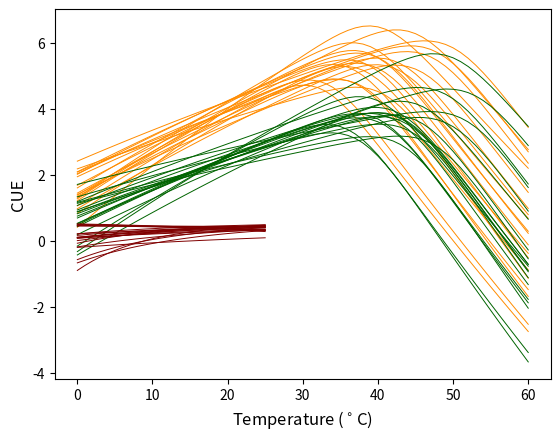

Source code (Python):
import numpy as np
import matplotlib.pyplot as plt

N = 20
k = 0.0000862 # Boltzman constant
Tref = 273.15 + 10 # Reference temperature Kelvin, 0 degrees C
T = 273.15 + np.linspace(0,60,61) # Temperatures
Ea_D = 3.5
lf = 0.4

rho_R = -0.75
rho_U = -0.75

B_R0 = np.log(1.70 * np.exp((-0.67/k) * ((1/Tref)-(1/273.15)))/(1 + (0.67/(Ea_D - 0.67)) * np.exp(Ea_D/k * (1/311.15 - 1/Tref)))) # Using CUE0 = 0.22, mean growth rate = 0.48
B_R0_var = 0.05* B_R0
Ea_R_mean = 0.67; Ea_R_var = 0.04*Ea_R_mean
cov_xy_R = rho_R * B_R0_var**0.5 * Ea_R_var ** 0.5
mean_R = [B_R0, Ea_R_mean]
cov_R = [[B_R0_var, cov_xy_R], [cov_xy_R, Ea_R_var]]  

B_U0 = np.log((1.70/(1 - lf - 0.22)) * np.exp((-0.82/k) * ((1/Tref)-(1/273.15)))/(1 + (0.82/(Ea_D - 0.82)) * np.exp(Ea_D/k * (1/308.15 - 1/Tref))))
B_U0_var = 0.05* B_U0
Ea_U_mean = 0.82; Ea_U_var = (0.04*Ea_U_mean)
cov_xy_U = rho_U * B_U0_var**0.5 * Ea_U_var ** 0.5
mean_U = [B_U0, Ea_U_mean]
cov_U = [[B_U0_var, cov_xy_U], [cov_xy_U, Ea_U_var]]  


np.random.seed(0)
T_pk_U = 273.15 + np.random.normal(35, 5, size = N); T_pk_R = T_pk_U + 3
B_R_log, Ea_R = np.random.multivariate_normal(mean_R, cov_R, N).T
B_U_log, Ea_U = np.random.multivariate_normal(mean_U, cov_U, N).T
B_R = np.exp(B_R_log); B_U = np.exp(B_U_log)


for i in range(N):
    U_Sharpe = B_U[i] * np.exp((-Ea_U[i]/k) * ((1/T)-(1/Tref)))/(1 + (Ea_U[i]/(Ea_D - Ea_U[i])) * np.exp(Ea_D/k * (1/T_pk_U[i] - 1/T))) 
    plt.plot(T - 273.15, np.log(U_Sharpe), color = 'darkorange', linewidth=0.7)

plt.xlabel('Temperature ($^\circ$C)', fontsize = 12) 
plt.ylabel('Uptake Rate', fontsize = 12)
plt.show()

for i in range(N):
    R_Sharpe = B_R[i] * np.exp((-Ea_R[i]/k) * ((1/T)-(1/Tref)))/(1 + (Ea_R[i]/(Ea_D - Ea_R[i])) * np.exp(Ea_D/k * (1/T_pk_R[i] - 1/T))) 
    plt.plot(T - 273.15, np.log(R_Sharpe), 'darkgreen', linewidth=0.7)

plt.xlabel('Temperature ($^\circ$C)', fontsize = 12) 
plt.ylabel('Repiration Rate', fontsize = 12)
plt.show()

T = T[0:26]
for i in range(N):
    U_Sharpe = B_U[i] * np.exp((-Ea_U[i]/k) * ((1/T)-(1/Tref)))/(1 + (Ea_U[i]/(Ea_D - Ea_U[i])) * np.exp(Ea_D/k * (1/T_pk_U[i] - 1/T))) 
    R_Sharpe = B_R[i] * np.exp((-Ea_R[i]/k) * ((1/T)-(1/Tref)))/(1 + (Ea_R[i]/(Ea_D - Ea_R[i])) * np.exp(Ea_D/k * (1/T_pk_R[i] - 1/T))) 
    plt.plot(T - 273.15, (U_Sharpe*(1-lf) - R_Sharpe)/U_Sharpe, color = 'maroon', linewidth=0.7)

plt.xlabel('Temperature ($^\circ$C)', fontsize = 12) 
plt.ylabel('CUE', fontsize = 12)
plt.show()
